Image classification data set "processed_datasets" (zalpha728/animal-10-classfication on GitHub). Class labels (10): butterfly, cat, chicken, cow, dog, elephant, horse, sheep, spider, squirrel.

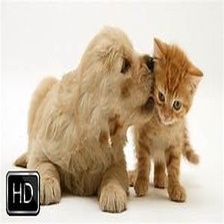
Label: dog

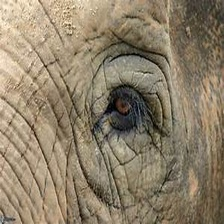
Label: elephant

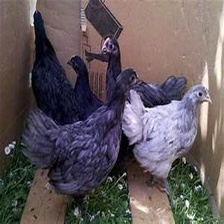
Label: chicken

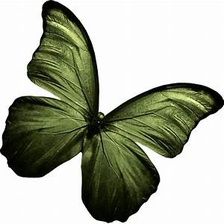
Label: butterfly

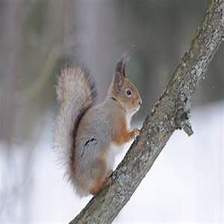
Label: squirrel

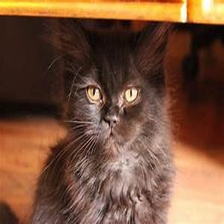
Label: cat
